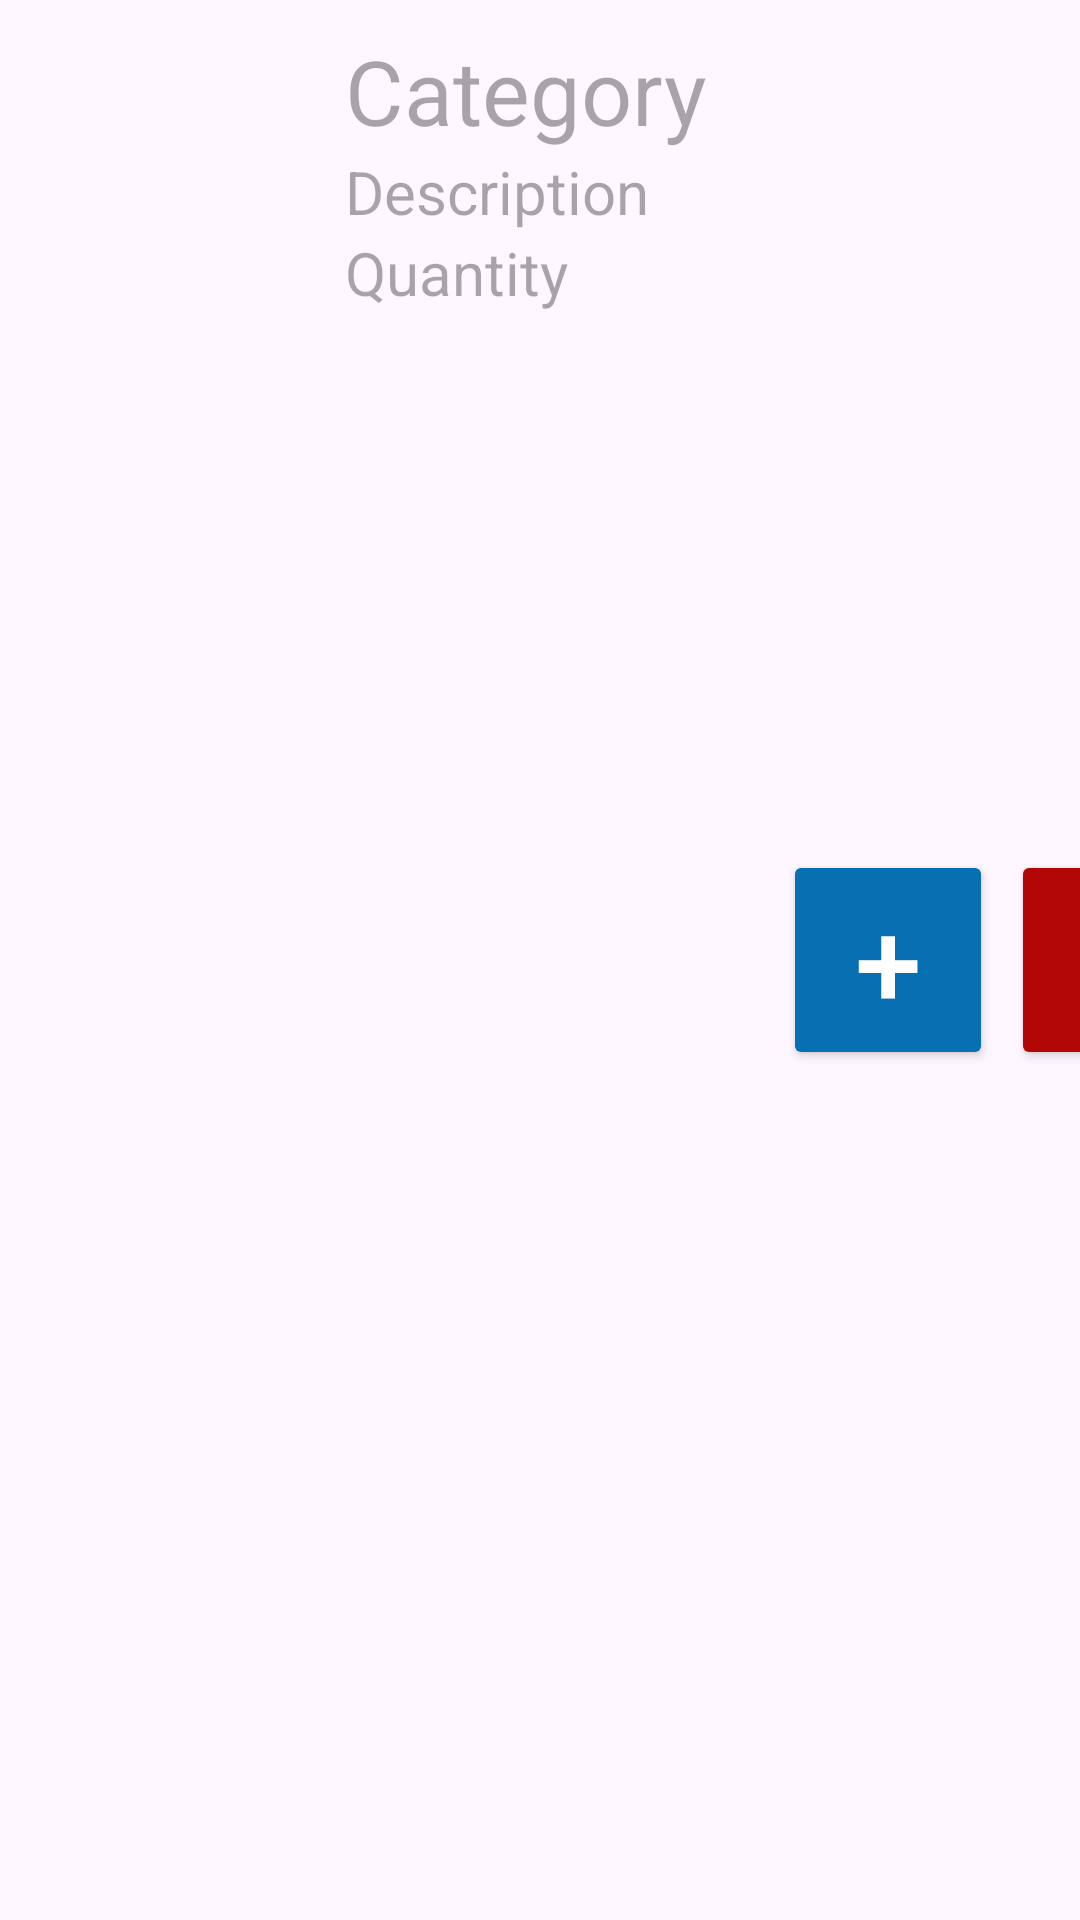

The Android layout XML behind this screen, and the referenced resources:
<!-- AndroidManifest.xml: application theme Theme.SimplyStockProj -->
<!-- res/layout/cart_item_row.xml -->
<?xml version="1.0" encoding="utf-8"?>
<LinearLayout xmlns:android="http://schemas.android.com/apk/res/android"
    xmlns:app="http://schemas.android.com/apk/res-auto"
    xmlns:tools="http://schemas.android.com/tools"
    android:id="@+id/main"
    android:orientation="horizontal"
    android:layout_width="match_parent"
    android:layout_height="wrap_content">

    <ImageView
        android:id="@+id/cartItemImageView"
        android:layout_marginLeft="5dp"
        android:layout_width="100dp"
        android:layout_height="100dp"
        android:layout_gravity="center_vertical"
        android:src="@mipmap/ic_launcher" />

    <LinearLayout
        android:id="@+id/cartItemLinearLayout"
        android:layout_width="136dp"
        android:layout_height="wrap_content"
        android:layout_margin="10dp"
        android:orientation="vertical">

        <TextView
            android:id="@+id/cartItemCategoryTextView"
            android:layout_width="wrap_content"
            android:layout_height="wrap_content"
            android:hint="Category"
            android:textColor="@color/SimplyStockBlue"
            android:textSize="30sp" />

        <TextView
            android:id="@+id/cartItemDescriptionTextView"
            android:layout_width="wrap_content"
            android:layout_height="wrap_content"
            android:hint="Description"
            android:textColor="@color/black"
            android:textSize="20sp" />

        <TextView
            android:id="@+id/cartItemQuantity"
            android:layout_width="wrap_content"
            android:layout_height="wrap_content"
            android:hint="Quantity"
            android:textSize="20sp" />

    </LinearLayout>

    <Button
        android:id="@+id/cartItemAddBtn"
        android:layout_width="70dp"
        android:layout_height="wrap_content"
        android:layout_gravity="center"
        android:layout_marginRight="3dp"
        android:backgroundTint="#0770B3"
        android:text="+"
        android:textAlignment="center"
        android:textColor="@color/white"
        android:textSize="40sp"
        app:cornerRadius="0dp" />

    <Button
        android:id="@+id/cartItemSubBtn"
        android:layout_width="70dp"
        android:layout_height="wrap_content"
        android:layout_gravity="center_vertical"
        android:layout_marginLeft="3dp"
        android:backgroundTint="#B30707"
        android:text="-"
        android:textColor="@color/white"
        android:textSize="40sp"
        app:cornerRadius="0dp" />

</LinearLayout>
<!-- resources referenced by this layout -->
<resources>
  <color name="SimplyStockBlue">#0770B3</color>
  <color name="black">#FF000000</color>
  <color name="white">#FFFFFFFF</color>
  <style name="Theme.SimplyStockProj" parent="Base.Theme.SimplyStockProj" />
  <style name="Base.Theme.SimplyStockProj" parent="Theme.Material3.DayNight.NoActionBar">
          
          
      </style>
</resources>
